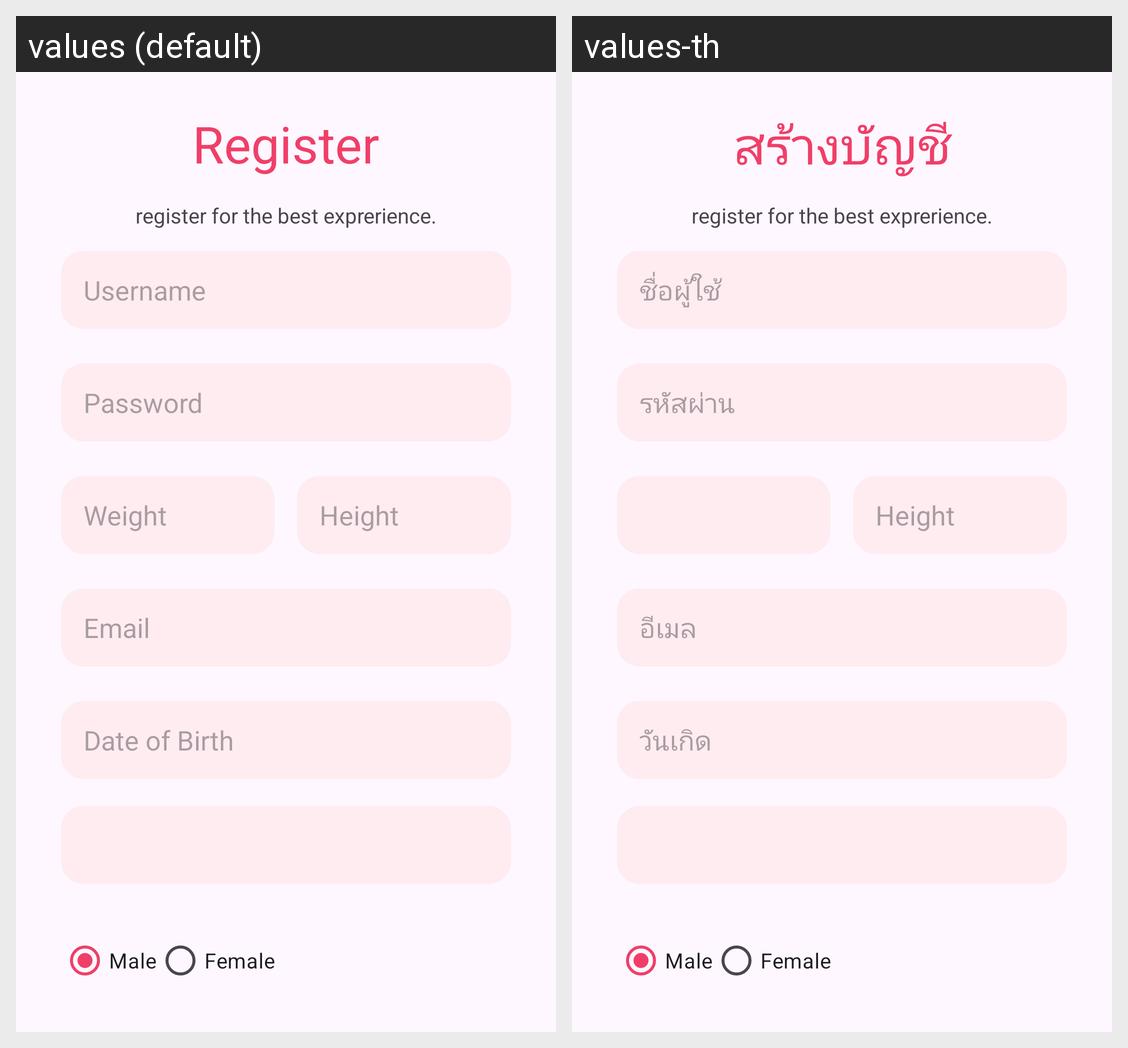

Translations of the strings shown on this Android screen, per locale in the grid:
Android screen res/layout/fragment_register.xml rendered under 2 locales, left to right: values (default), values-th. Device: Nexus 5 (rendered at 1080×1920; each locale shown at half size, 540×960, under a caption strip naming it); theme Theme.EatFL.
Strings drawn on this screen, with the default value and each locale's value (text and hints the layout hard-codes, and strings that could not be matched under every locale, appear in the picture but are not listed):

username_hint
  values: Username
  values-th: ชื่อผู้ใช้

password_hint
  values: Password
  values-th: รหัสผ่าน

Height
  values: Height
  values-th: Height

email_hint
  values: Email
  values-th: อีเมล

dob_hint
  values: Date of Birth
  values-th: วันเกิด

register_button
  values: Register
  values-th: สร้างบัญชี

register
  values: Register
  values-th: สร้างบัญชี

regis_subtext
  values: register for the best exprerience.
  values-th: register for the best exprerience.
